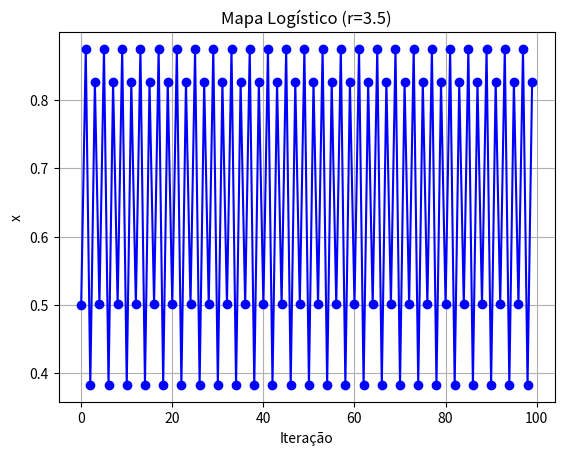

The matplotlib source for this figure:
import numpy as np
import matplotlib.pyplot as plt

# Função do mapa logístico
def logistic_map(x, r):
    return r * x * (1 - x)

# Configurações iniciais
r = 3.5  # Parâmetro de controle
x0 = 0.5  # Valor inicial
iterations = 100  # Número de iterações

# Lista para armazenar os valores de x
x_values = [x0]

# Itera o mapa logístico
for _ in range(iterations - 1):
    x_values.append(logistic_map(x_values[-1], r))

# Cria o gráfico
plt.plot(x_values, marker='o', linestyle='-', color='b')
plt.title(f'Mapa Logístico (r={r})')
plt.xlabel('Iteração')
plt.ylabel('x')
plt.grid(True)
plt.show()
